Run: headless pygame with SDL's dummy video driver; simulated clock (each Clock.tick advances the game by its frame time, no real sleeping); random seed 0; keys injected as events and as key.get_pressed() state; no mouse input.
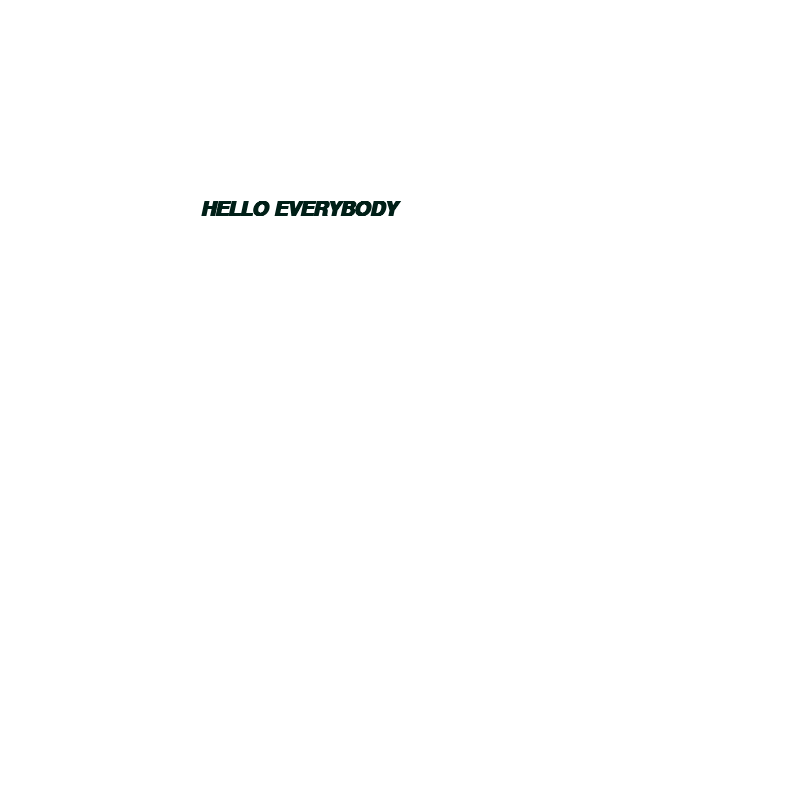
Frame 1 of 4 · flips 1–60 · no input
Frame 2 of 4 · flips 61–180 · tapped SPACE, RETURN · held RIGHT (→), D · screen unchanged from frame 1, image omitted
Frame 3 of 4 · flips 181–300 · held DOWN (↓), S · screen unchanged from frame 2, image omitted
Frame 4 of 4 · flips 301–420 · held LEFT (←), A, UP (↑), W · screen unchanged from frame 3, image omitted

The pygame program that drew these frames:

import pygame

pygame.init()

SCREEN_WIDTH = 800
SCREEN_HEIGHT = 800

screen = pygame.display.set_mode((SCREEN_WIDTH, SCREEN_HEIGHT))

font = pygame.font.SysFont("Arial", 30, bold = True, italic = True)

def draw_text(text,font,color,x,y):
    img = font.render(text,True,color)
    screen.blit(img,(x,y))
    
    

run = True

while run:
    screen.fill((255, 255, 255))
    
    draw_text("HELLO EVERYBODY", font, (0,31,23), 200, 200)
    
    for event in pygame.event.get():
        if event.type == pygame.QUIT:
            run = False
         
    pygame.display.flip()

pygame.quit()
